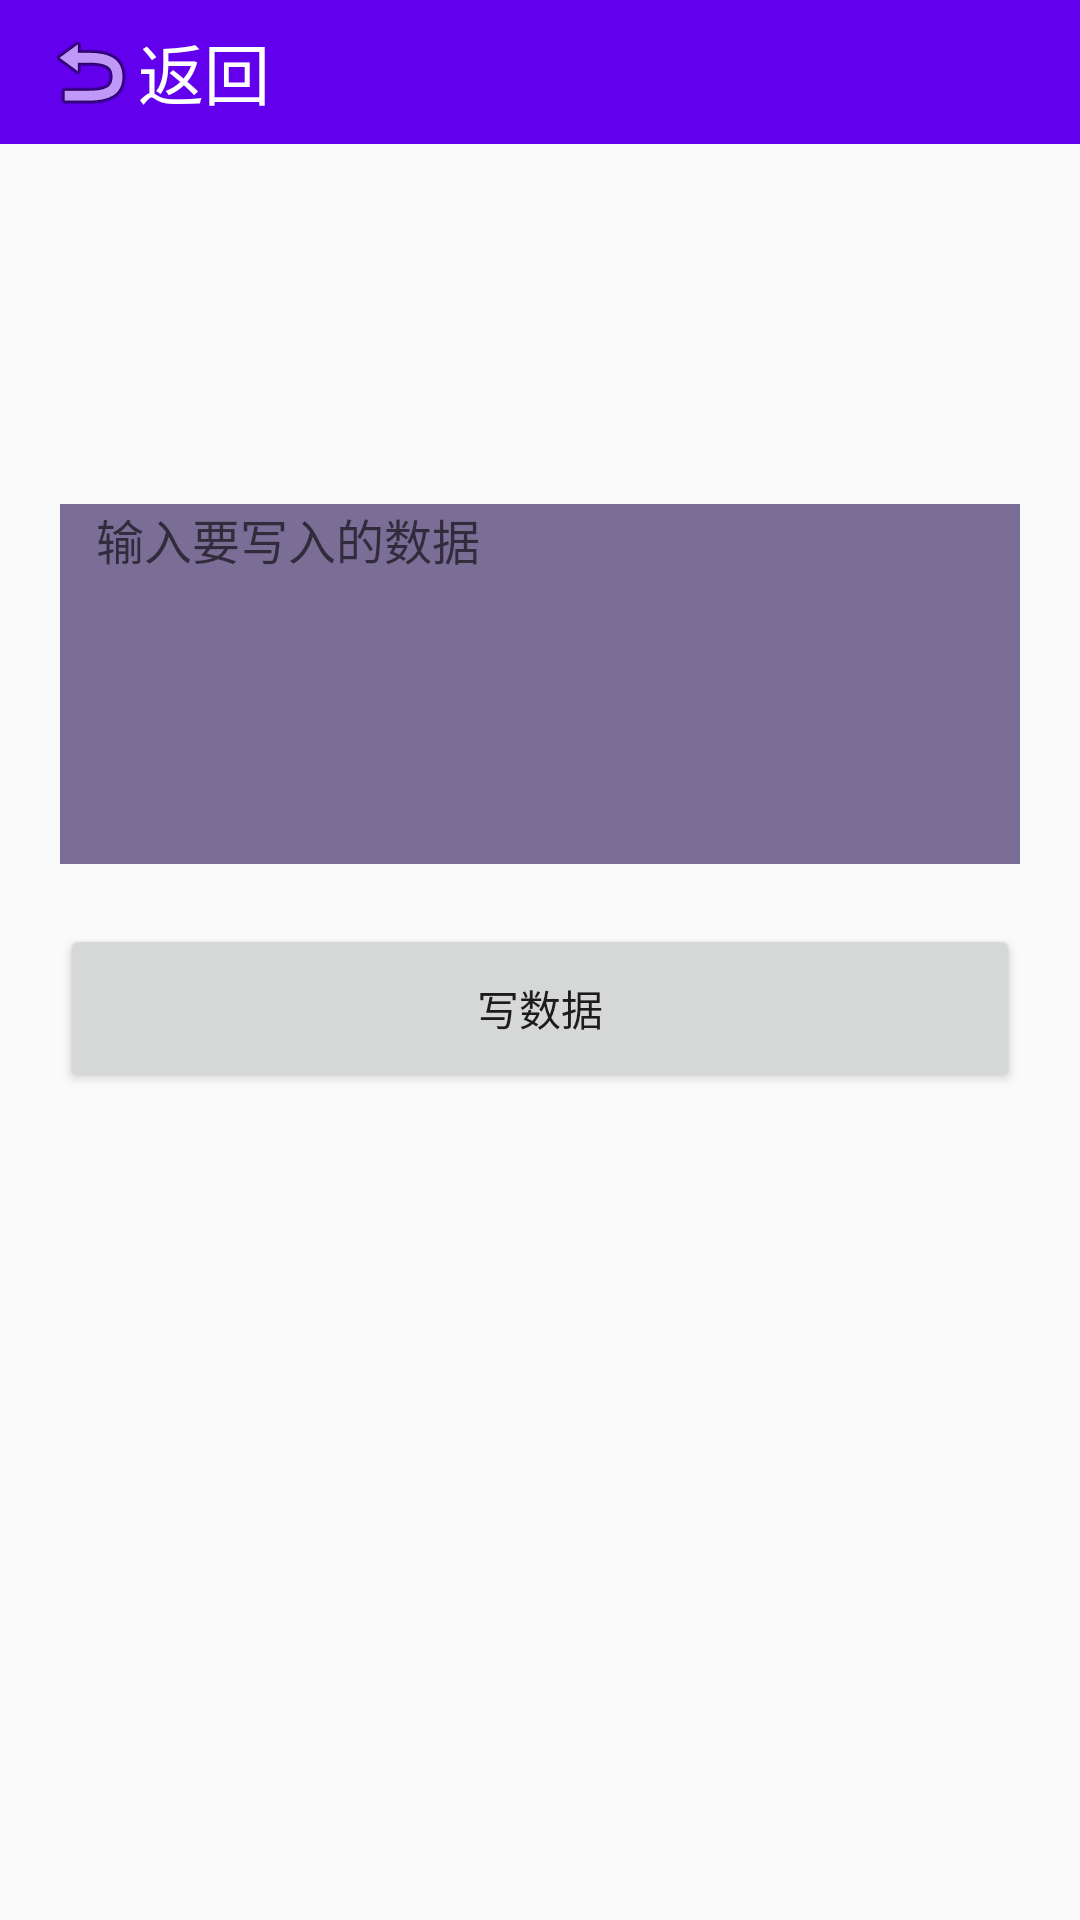

Produce the Android XML layout that renders to this screen, including the resource entries it uses.
<!-- AndroidManifest.xml: application theme noActionBarAppTheme -->
<!-- res/layout/activity_write_nfcinfo.xml -->
<?xml version="1.0" encoding="utf-8"?>
<LinearLayout xmlns:android="http://schemas.android.com/apk/res/android"
    xmlns:tools="http://schemas.android.com/tools"
    android:layout_width="match_parent"
    android:layout_height="match_parent"
    android:orientation="vertical"
    tools:context="com.sisensing.androidnfclirary.WriteNFCInfoActivity">

    <TextView
        android:id="@+id/tvBack"
        android:layout_width="match_parent"
        android:layout_height="48dp"
        android:text="返回"
        android:textSize="22sp"
        android:gravity="center_vertical"
        android:paddingLeft="14dp"
        android:textColor="#fff"
        android:drawableLeft="@android:drawable/ic_menu_revert"
        android:background="@color/colorPrimary"
        android:onClick="doClick"/>

    <EditText
        android:id="@+id/etWrite"
        android:layout_width="match_parent"
        android:layout_height="120dp"
        android:layout_marginLeft="20dp"
        android:layout_marginRight="20dp"
        android:layout_marginTop="120dp"
        android:textColor="#232323"
        android:paddingLeft="12dp"
        android:paddingRight="12dp"
        android:textSize="16sp"
        android:gravity="left"
        android:hint="输入要写入的数据"
        android:background="#7B6E96"/>

    <Button
        android:id="@+id/btWrite"
        android:layout_width="match_parent"
        android:layout_height="56dp"
        android:layout_marginLeft="20dp"
        android:layout_marginRight="20dp"
        android:layout_marginTop="20dp"
        android:text="写数据"
        android:onClick="doClick"/>

</LinearLayout>
<!-- resources referenced by this layout -->
<resources>
  <style name="noActionBarAppTheme" parent="Theme.AppCompat.Light.NoActionBar">
          
          <item name="colorPrimary">@color/colorPrimary</item>
          <item name="colorPrimaryDark">@color/colorPrimaryDark</item>
          <item name="colorAccent">@color/colorAccent</item>
      </style>
  <!-- not gathered from this repository: default colours our renderer supplied (Android Studio template values) -->
  <color name="colorPrimary">#FF6200EE</color>
  <color name="colorPrimaryDark">#FF3700B3</color>
  <color name="colorAccent">#FF03DAC5</color>
</resources>
